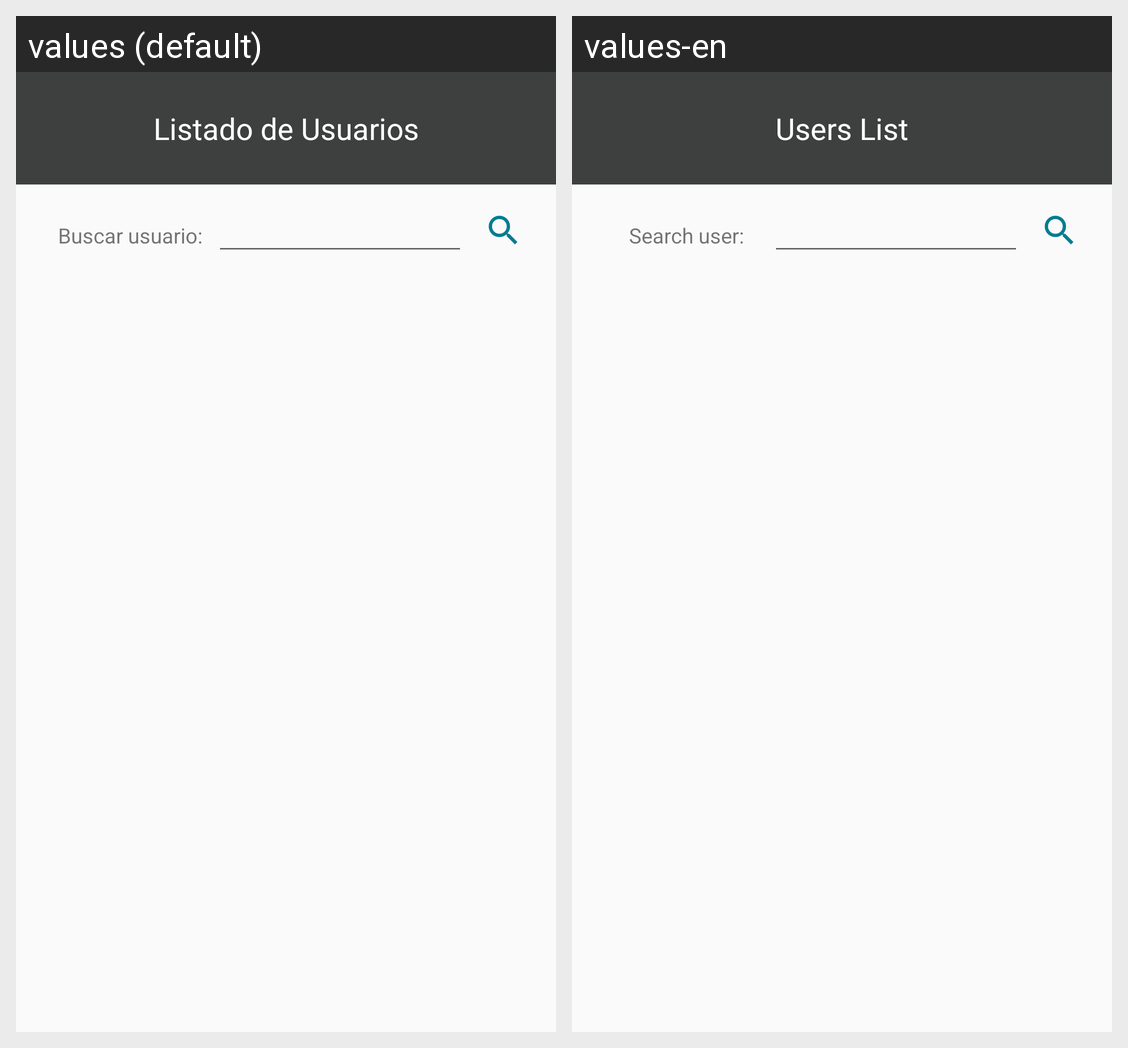

The same Android screen rendered under two of its app's locales, left to right. List the strings drawn on it with the default value and each locale's translation.
Android screen res/layout/fragment_home.xml rendered under 2 locales, left to right: values (default), values-en. Device: Nexus 5 (rendered at 1080×1920; each locale shown at half size, 540×960, under a caption strip naming it); theme AppTheme.
Strings drawn on this screen, with the default value and each locale's value (text and hints the layout hard-codes, and strings that could not be matched under every locale, appear in the picture but are not listed):

home_header
  values: Listado de Usuarios
  values-en: Users List

search
  values: Buscar usuario:
  values-en: Search user:
